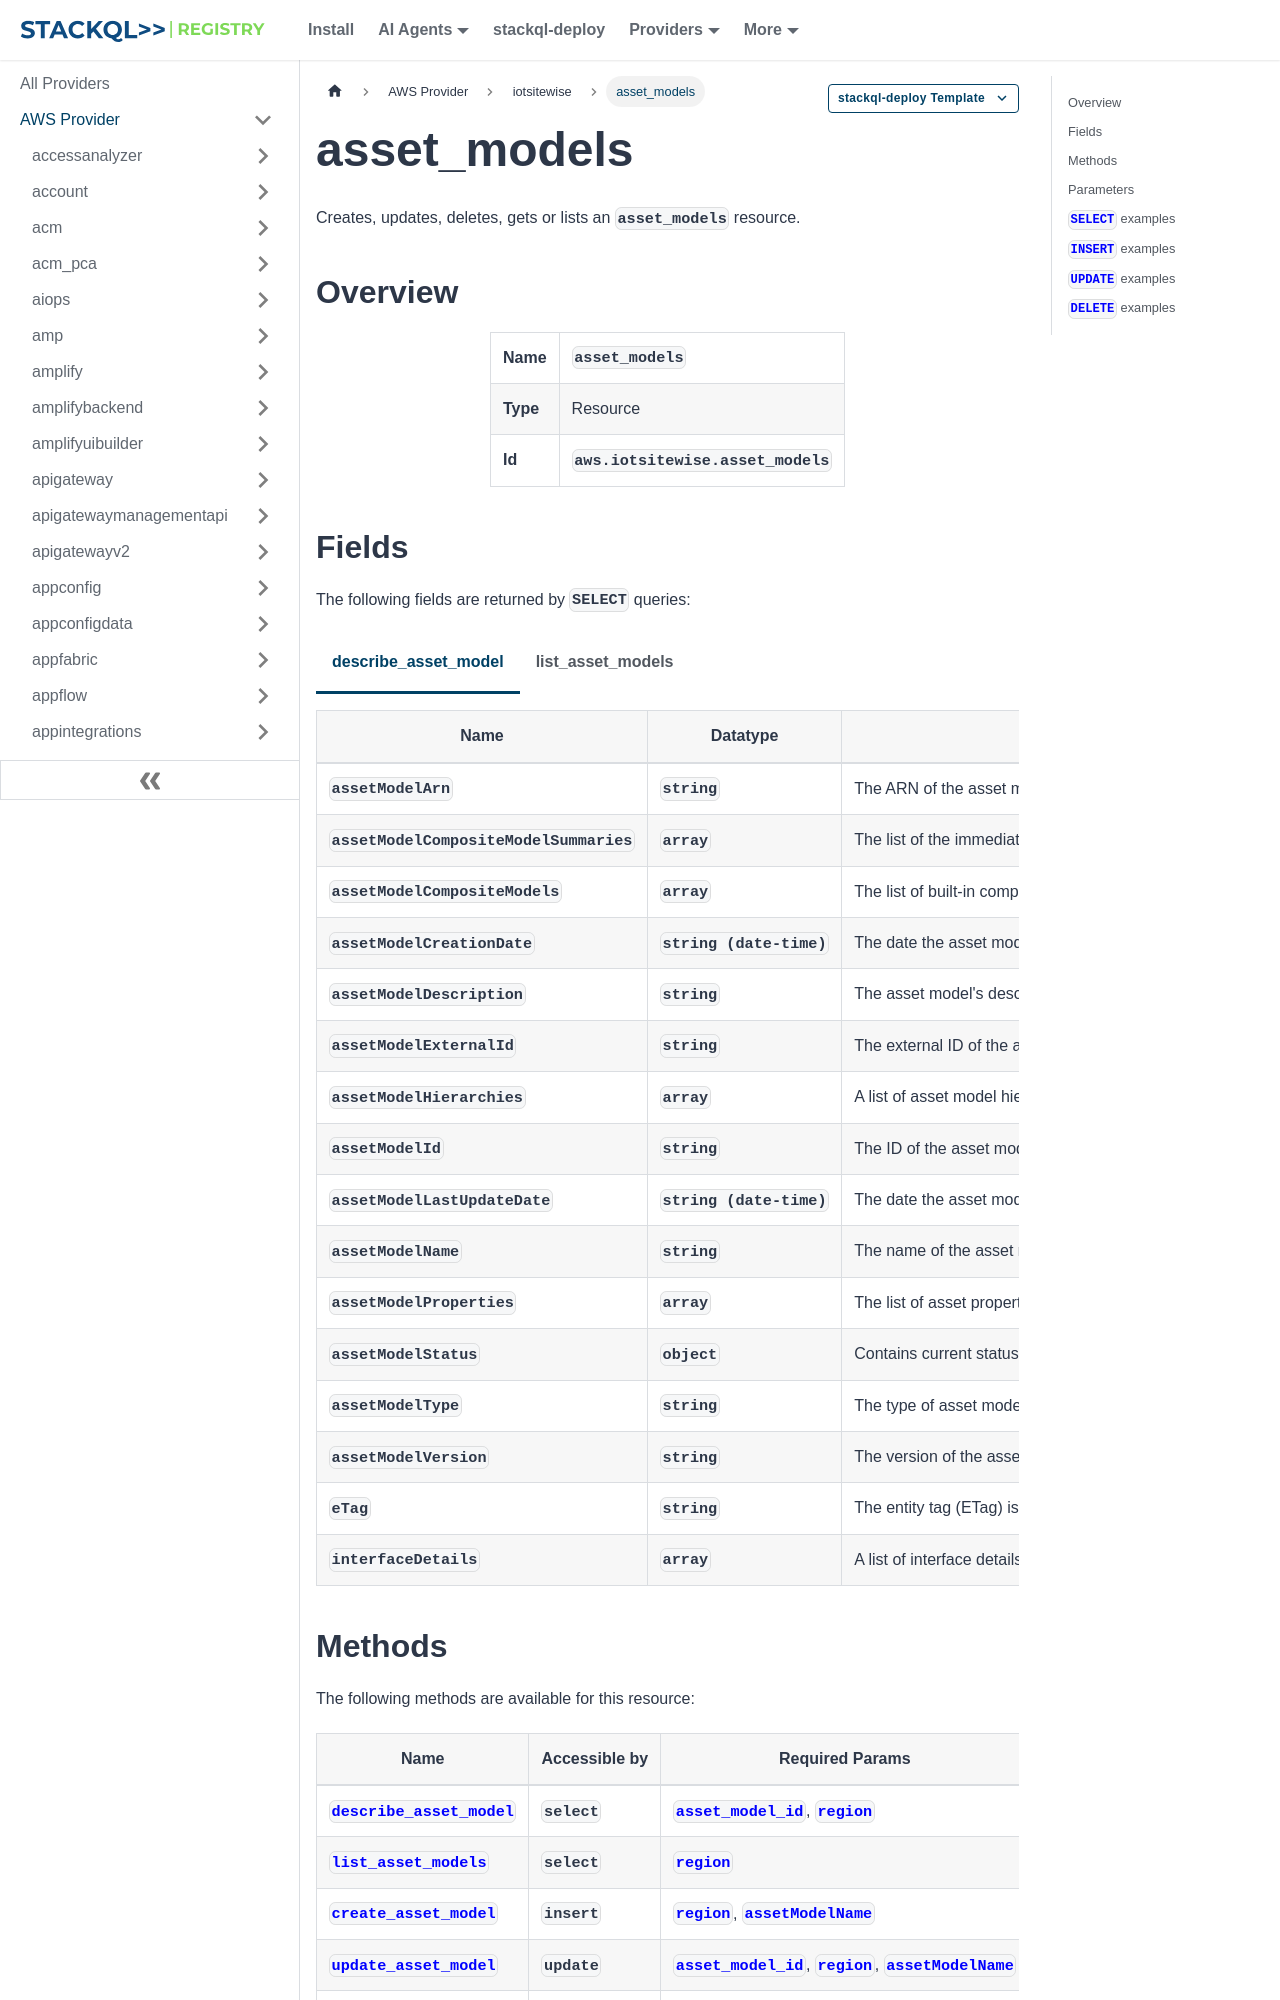

repository: stackql-registry/stackql-provider-aws · page: services/iotsitewise/asset_models.html · generator: docusaurus

--- 
title: asset_models
hide_title: false
hide_table_of_contents: false
keywords:
  - asset_models
  - iotsitewise
  - aws
  - infrastructure-as-code
  - configuration-as-data
  - cloud inventory
description: Query, deploy and manage aws resources using SQL
custom_edit_url: null
image: /img/stackql-aws-provider-featured-image.png
---

import CopyableCode from '@site/src/components/CopyableCode/CopyableCode';
import CodeBlock from '@theme/CodeBlock';
import Tabs from '@theme/Tabs';
import TabItem from '@theme/TabItem';

Creates, updates, deletes, gets or lists an <code>asset_models</code> resource.

## Overview
<table><tbody>
<tr><td><b>Name</b></td><td><CopyableCode code="asset_models" /></td></tr>
<tr><td><b>Type</b></td><td>Resource</td></tr>
<tr><td><b>Id</b></td><td><CopyableCode code="aws.iotsitewise.asset_models" /></td></tr>
</tbody></table>
